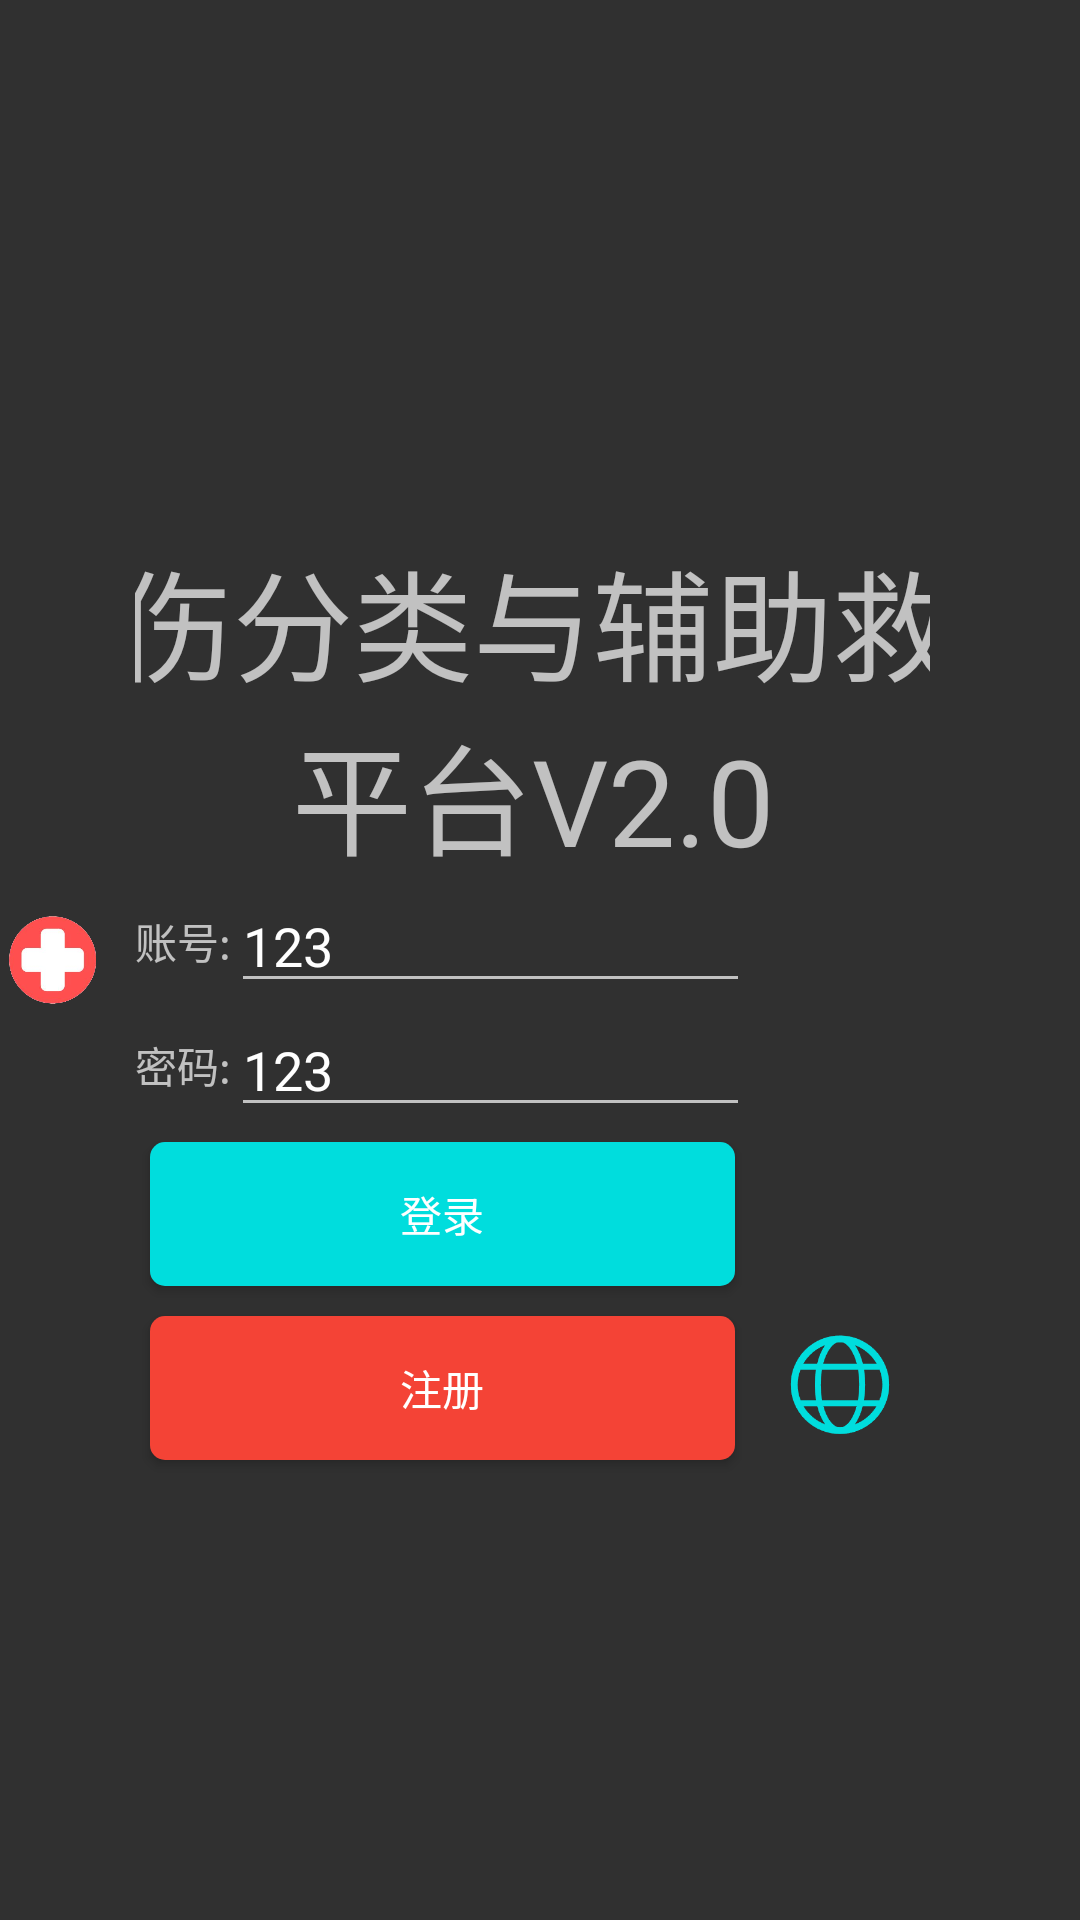

Write the Android layout XML for this screen, with the resource values it uses.
<!-- AndroidManifest.xml: application theme Theme.AppCompat.NoActionBar -->
<!-- res/layout/activity_login.xml -->
<?xml version="1.0" encoding="utf-8"?>
<LinearLayout   xmlns:android="http://schemas.android.com/apk/res/android"
    xmlns:app="http://schemas.android.com/apk/res-auto"
    xmlns:tools="http://schemas.android.com/tools"
    android:id="@+id/main"
    android:layout_width="match_parent"
    android:orientation="horizontal"
    android:gravity="center"
    android:layout_height="match_parent"
    tools:context=".ui.LoginActivity">


    <ImageView
        android:id="@+id/imageView"
        android:layout_width="150sp"
        android:layout_height="150sp"
        android:src="@drawable/ico2"
        android:layout_gravity="center"
        android:layout_weight="1"
        app:layout_constraintEnd_toEndOf="parent"
        app:layout_constraintHorizontal_bias="0.075"
        app:layout_constraintStart_toStartOf="parent"
        app:layout_constraintTop_toTopOf="parent" />

    <LinearLayout
        android:layout_width="400sp"
        android:layout_height="wrap_content"
        android:layout_marginTop="10dp"
        android:layout_weight="1"
        android:layout_marginEnd="40dp"
        android:orientation="vertical"
        android:gravity="center"
        android:padding="10sp"
        app:layout_constraintEnd_toEndOf="parent"
        app:layout_constraintTop_toBottomOf="@+id/textView3">

        <TextView
            android:id="@+id/textView3"
            android:layout_width="456dp"
            android:layout_height="115dp"
            android:layout_marginTop="10sp"
            android:text="检伤分类与辅助救治
            平台V2.0"
            android:textAlignment="center"
            android:textSize="40sp"
            app:layout_constraintEnd_toEndOf="parent"
            app:layout_constraintHorizontal_bias="0.875"
            app:layout_constraintStart_toStartOf="parent"
            app:layout_constraintTop_toTopOf="parent" />

        <LinearLayout
            android:layout_width="match_parent"
            android:orientation="horizontal"
            android:gravity="bottom"
            android:layout_height="wrap_content">
            <LinearLayout
                android:layout_width="match_parent"
                android:orientation="vertical"
                android:layout_weight="1"

                android:layout_height="wrap_content">

                <LinearLayout
                    android:layout_width="match_parent"
                    android:layout_height="match_parent"
                    android:gravity="center"

                    android:orientation="horizontal">

                    <TextView
                        android:layout_width="wrap_content"
                        android:layout_height="match_parent"
                        android:gravity="center_vertical"
                        android:text="账号:" />

                    <EditText
                        android:id="@+id/accounted"
                        android:layout_width="match_parent"
                        android:text="123"
                        android:layout_height="wrap_content" />
                </LinearLayout>

                <LinearLayout
                    android:layout_width="match_parent"
                    android:layout_height="match_parent"
                    android:gravity="center"

                    android:orientation="horizontal">

                    <TextView
                        android:layout_width="wrap_content"
                        android:layout_height="match_parent"
                        android:gravity="center_vertical"
                        android:text="密码:" />

                    <EditText
                        android:id="@+id/password"
                        android:layout_width="match_parent"
                        android:text="123"
                        android:layout_height="wrap_content" />
                </LinearLayout>

                <Button
                    android:id="@+id/loginbtn"
                    android:layout_width="match_parent"
                    android:layout_margin="5sp"
                    android:background="@drawable/btnstyle5"
                    android:layout_height="wrap_content"
                    android:text="登录" />
                <Button
                    android:id="@+id/registbtn"
                    android:layout_width="match_parent"
                    android:background="@drawable/btnstyle3"
                    android:layout_margin="5sp"
                    android:layout_height="wrap_content"
                    android:text="注册" />

            </LinearLayout>

            <ImageView
                android:id="@+id/setting"
                android:layout_width="40sp"
                android:layout_height="40sp"
                android:layout_margin="10sp"
                app:srcCompat="@drawable/network" />
        </LinearLayout>

    </LinearLayout>


</LinearLayout>
<!-- resources referenced by this layout -->
<resources>
  <!-- drawable btnstyle3 (drawable) -->
  <selector xmlns:android="http://schemas.android.com/apk/res/android">
      <item android:state_pressed="true">
          <shape>
              <solid android:color="@color/red_sl"/> 
              <corners android:radius="5dp"/> 
          </shape>
      </item>
      <item android:state_activated="true">
          <shape>
              <solid android:color="@color/red_sl"/> 
              <corners android:radius="5dp"/> 
          </shape>
      </item>
      <item android:state_checked="true">
          <shape>
              <solid android:color="@color/red_sl"/> 
              <corners android:radius="5dp"/> 
          </shape>
      </item>
      <item>
          <shape>
              <solid android:color="@color/serial1"/> 
              <corners android:radius="5dp"/> 
          </shape>
      </item>
  </selector>
  <!-- drawable btnstyle5 (drawable) -->
  <selector xmlns:android="http://schemas.android.com/apk/res/android">
      <item android:state_pressed="true">
          <shape>
              <solid android:color="@color/teal_700"/> 
              <corners android:radius="5dp"/> 
          </shape>
      </item>
      <item android:state_activated="true">
          <shape>
              <solid android:color="@color/teal_700"/> 
              <corners android:radius="5dp"/> 
          </shape>
      </item>
      <item android:state_checked="true">
          <shape>
              <solid android:color="@color/teal_700"/> 
              <corners android:radius="5dp"/> 
          </shape>
      </item>
      <item>
          <shape>
              <solid android:color="@color/bgs2"/> 
              <corners android:radius="5dp"/> 
          </shape>
      </item>
  </selector>
  <!-- drawable ico2: png bitmap (drawable, 53918 bytes) -->
  <!-- drawable network: png bitmap (drawable, 5030 bytes) -->
  <color name="red_sl">#C31104</color>
  <color name="serial1">#F44336</color>
  <color name="teal_700">#FF018786</color>
  <color name="bgs2">#00dddd</color>
</resources>
